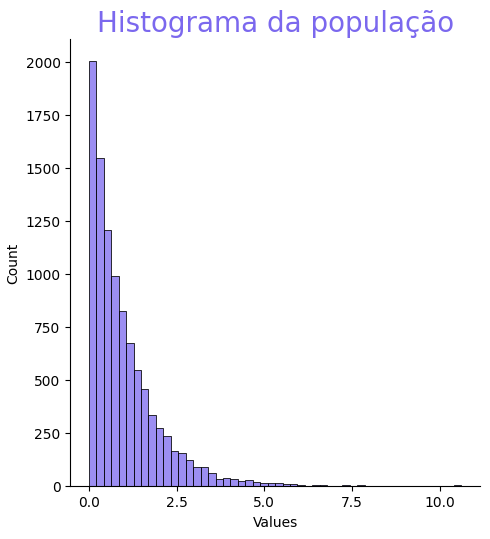
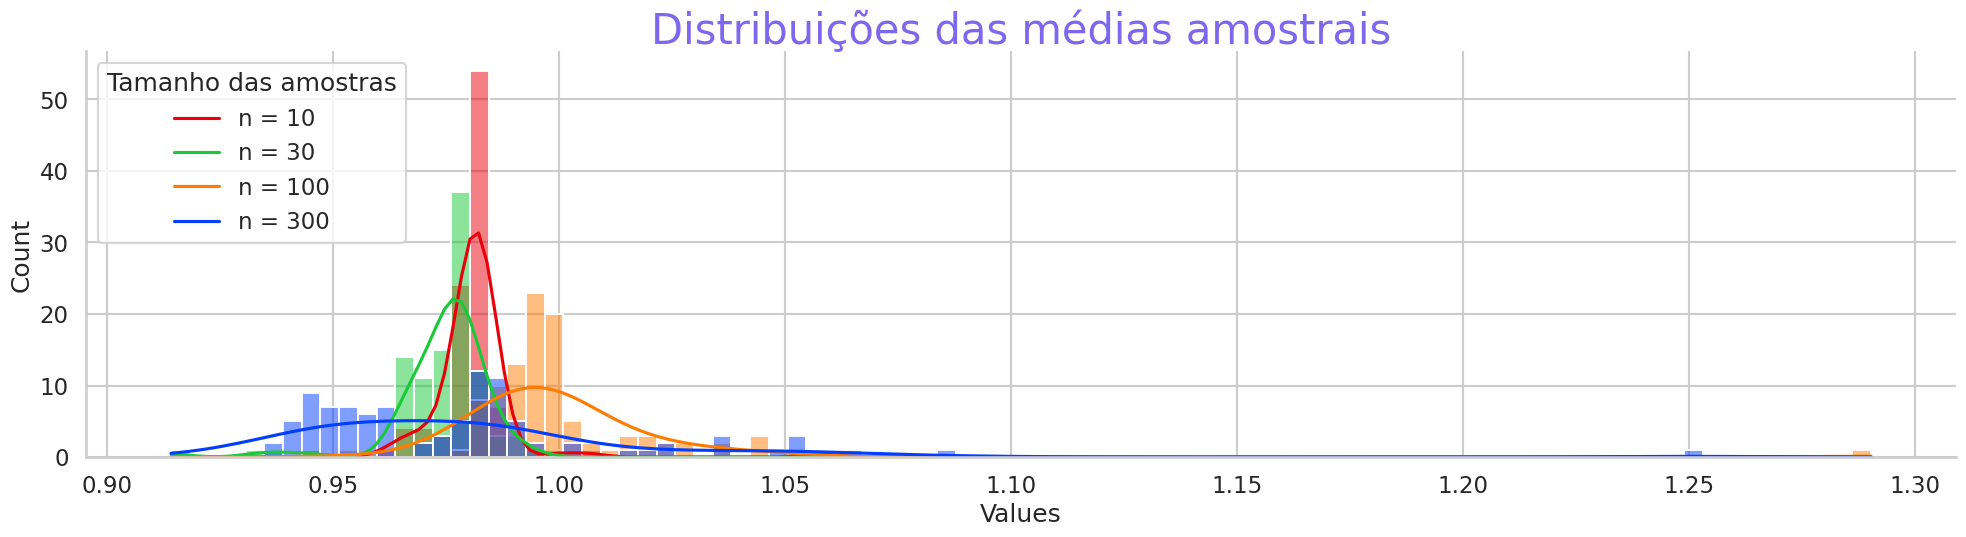

Here is the Python script that generated these plots, in order:
# Importando bibliotecas
import numpy as np
import random
import matplotlib.pyplot as plt
import seaborn as sns

# Criando uma população de 10000 elementos que não obedecem a uma distribuição normal. Como exemplo, vou gerar valores que obedecem a uma distribuição exponencial:
pop = []
for i in range(0,10000):
  pop.append(random.expovariate(1))

# Plotando o histograma da população
sns.displot(pop, kind='hist', kde=False, bins=50, color='mediumslateblue')
plt.title('Histograma da população', fontsize=20, color='mediumslateblue')
plt.xlabel('Values')

# Criando 100 amostras de diferentes tamanhos (por exemplo, as 100 amostras de tamanho 30 cada serão salvas na lista A2 e a média da média dessas amostras, na variável M2).

n = [10,30,100,300]

A1 = []
M1 = []
A2 = []
M2 = []
A3 = []
M3 = []
A4 = []
M4 = []

amostras= [A1,A2,A3,A4]
medias = [M1,M2,M3,M4]

for j in range(0,4):
  for i in range(0,100):
    amostras[j].append(random.sample(pop,k=n[j]))
    medias[j].append(np.mean(amostras[j]))

medias = [M1,M2,M3,M4]

print('A média da população é: {0:.4f}. '.format(np.mean(pop)))
for i in range(0,4):
  print('A média das média amostrais de tamanho {} é: {:.4f}.'.format(n[i],np.mean(medias[i])))

# Analisando o desvio padrão
print('O desvio padrão da população é: {0:.4f}. '.format(np.std(pop)))
for i in range(0,4):
  print('O desvio padrão da média amostral de tamanho {} é: {:.4f}.'.format(n[i],np.std(medias[i])))

# Plotando a distribuição das médias amostrais
sns.set_theme('talk',style='whitegrid', palette='bright')
fig = sns.displot(medias, aspect=4, kde=True, legend=False)
sns.set_style("whitegrid")
legenda = ['n = 10', 'n = 30', 'n = 100', 'n = 300']
plt.legend(title='Tamanho das amostras', loc='upper left', labels=legenda)
plt.xlabel('Values')
plt.title('Distribuições das médias amostrais', loc='center', fontsize=30, color='mediumslateblue')
plt.show()